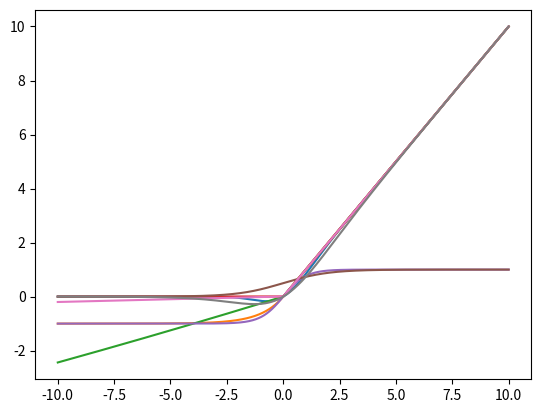

Reproduce this figure in Python.
import numpy as np
import matplotlib.pyplot as plt

import math
plt.figure(1)
x = np.linspace(-10, 10, 1000000)
plt.plot(x, 0.5*x*(1+np.tanh(math.sqrt(2/math.pi)*(x+0.044715*x*x*x))))
plt.plot(x, [np.exp(i) - 1 if i <= 0 else i for i in x])
plt.plot(x, [25.6302*(np.exp(0.01*i) - 1) if i <= 0 else i for i in x])
plt.plot(x, [max(0,i) for i in x])
plt.plot(x, np.tanh(x))
plt.plot(x, 1.0/(1+np.exp(-x)))
plt.plot(x, [0.02*i if i <= 0 else i for i in x])
plt.plot(x, x/(1+np.exp(-x)))

plt.show()
